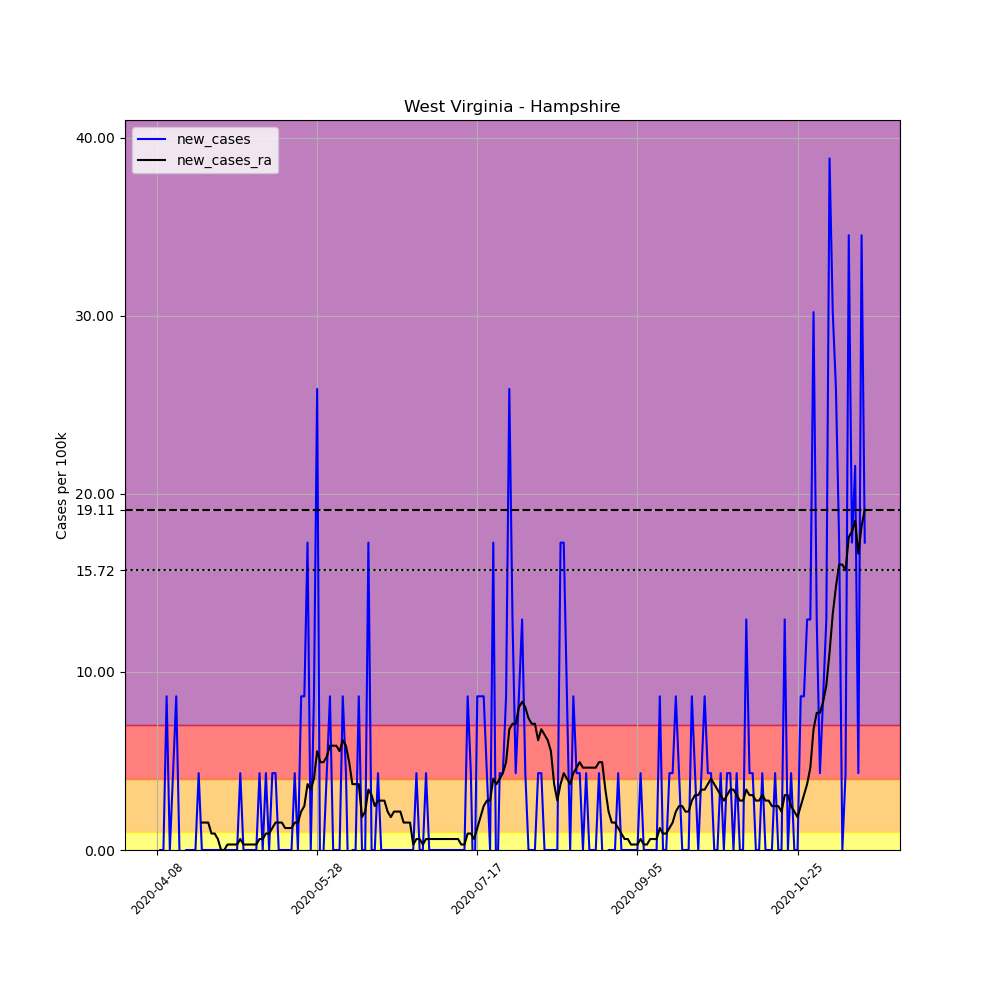

Values plotted in this chart, from the file beside it:
, date, county, state, fips, cases, deaths, COUNTY, STNAME, CTYNAME, POPESTIMATE2019, per_100k, new_cases, new_cases_ra
602775, 2020-04-08, Hampshire, West Virginia, 54027, 2, 0, 27, West Virginia, Hampshire, 23175, 8.63, , 
602776, 2020-04-09, Hampshire, West Virginia, 54027, 2, 0, 27, West Virginia, Hampshire, 23175, 8.63, 0.0, 
602777, 2020-04-10, Hampshire, West Virginia, 54027, 2, 0, 27, West Virginia, Hampshire, 23175, 8.63, 0.0, 
602778, 2020-04-11, Hampshire, West Virginia, 54027, 4, 0, 27, West Virginia, Hampshire, 23175, 17.26, 8.63, 
602779, 2020-04-12, Hampshire, West Virginia, 54027, 4, 0, 27, West Virginia, Hampshire, 23175, 17.26, 0.0, 
602780, 2020-04-13, Hampshire, West Virginia, 54027, 5, 0, 27, West Virginia, Hampshire, 23175, 21.57, 4.315, 
602781, 2020-04-14, Hampshire, West Virginia, 54027, 7, 0, 27, West Virginia, Hampshire, 23175, 30.2, 8.63, 
602782, 2020-04-15, Hampshire, West Virginia, 54027, 7, 0, 27, West Virginia, Hampshire, 23175, 30.2, 0.0, 
602783, 2020-04-16, Hampshire, West Virginia, 54027, 6, 0, 27, West Virginia, Hampshire, 23175, 25.89, -4.315, 
602784, 2020-04-17, Hampshire, West Virginia, 54027, 6, 0, 27, West Virginia, Hampshire, 23175, 25.89, 0.0, 
602785, 2020-04-18, Hampshire, West Virginia, 54027, 6, 0, 27, West Virginia, Hampshire, 23175, 25.89, 0.0, 
602786, 2020-04-19, Hampshire, West Virginia, 54027, 6, 1, 27, West Virginia, Hampshire, 23175, 25.89, 0.0, 
602787, 2020-04-20, Hampshire, West Virginia, 54027, 6, 1, 27, West Virginia, Hampshire, 23175, 25.89, 0.0, 
602788, 2020-04-21, Hampshire, West Virginia, 54027, 7, 1, 27, West Virginia, Hampshire, 23175, 30.2, 4.315, 
602789, 2020-04-22, Hampshire, West Virginia, 54027, 7, 1, 27, West Virginia, Hampshire, 23175, 30.2, 0.0, 1.541
602790, 2020-04-23, Hampshire, West Virginia, 54027, 7, 1, 27, West Virginia, Hampshire, 23175, 30.2, 0.0, 1.541
602791, 2020-04-24, Hampshire, West Virginia, 54027, 7, 1, 27, West Virginia, Hampshire, 23175, 30.2, 0.0, 1.541
602792, 2020-04-25, Hampshire, West Virginia, 54027, 7, 1, 27, West Virginia, Hampshire, 23175, 30.2, 0.0, 0.9246
602793, 2020-04-26, Hampshire, West Virginia, 54027, 7, 1, 27, West Virginia, Hampshire, 23175, 30.2, 0.0, 0.9246
602794, 2020-04-27, Hampshire, West Virginia, 54027, 7, 1, 27, West Virginia, Hampshire, 23175, 30.2, 0.0, 0.6164
602795, 2020-04-28, Hampshire, West Virginia, 54027, 7, 1, 27, West Virginia, Hampshire, 23175, 30.2, 0.0, -1.2688263138573217e-16
602796, 2020-04-29, Hampshire, West Virginia, 54027, 7, 1, 27, West Virginia, Hampshire, 23175, 30.2, 0.0, -1.2688263138573217e-16
602797, 2020-04-30, Hampshire, West Virginia, 54027, 7, 1, 27, West Virginia, Hampshire, 23175, 30.2, 0.0, 0.3082
602798, 2020-05-01, Hampshire, West Virginia, 54027, 7, 1, 27, West Virginia, Hampshire, 23175, 30.2, 0.0, 0.3082
602799, 2020-05-02, Hampshire, West Virginia, 54027, 7, 1, 27, West Virginia, Hampshire, 23175, 30.2, 0.0, 0.3082
602800, 2020-05-03, Hampshire, West Virginia, 54027, 7, 1, 27, West Virginia, Hampshire, 23175, 30.2, 0.0, 0.3082
602801, 2020-05-04, Hampshire, West Virginia, 54027, 8, 1, 27, West Virginia, Hampshire, 23175, 34.52, 4.315, 0.6164
602802, 2020-05-05, Hampshire, West Virginia, 54027, 8, 1, 27, West Virginia, Hampshire, 23175, 34.52, 0.0, 0.3082
602803, 2020-05-06, Hampshire, West Virginia, 54027, 8, 1, 27, West Virginia, Hampshire, 23175, 34.52, 0.0, 0.3082
602804, 2020-05-07, Hampshire, West Virginia, 54027, 8, 1, 27, West Virginia, Hampshire, 23175, 34.52, 0.0, 0.3082
602805, 2020-05-08, Hampshire, West Virginia, 54027, 8, 1, 27, West Virginia, Hampshire, 23175, 34.52, 0.0, 0.3082
602806, 2020-05-09, Hampshire, West Virginia, 54027, 8, 1, 27, West Virginia, Hampshire, 23175, 34.52, 0.0, 0.3082
602807, 2020-05-10, Hampshire, West Virginia, 54027, 9, 1, 27, West Virginia, Hampshire, 23175, 38.83, 4.315, 0.6164
602808, 2020-05-11, Hampshire, West Virginia, 54027, 9, 1, 27, West Virginia, Hampshire, 23175, 38.83, 0.0, 0.6164
602809, 2020-05-12, Hampshire, West Virginia, 54027, 10, 1, 27, West Virginia, Hampshire, 23175, 43.15, 4.315, 0.9246
602810, 2020-05-13, Hampshire, West Virginia, 54027, 10, 1, 27, West Virginia, Hampshire, 23175, 43.15, 0.0, 0.9246
602811, 2020-05-14, Hampshire, West Virginia, 54027, 11, 1, 27, West Virginia, Hampshire, 23175, 47.46, 4.315, 1.233
602812, 2020-05-15, Hampshire, West Virginia, 54027, 12, 1, 27, West Virginia, Hampshire, 23175, 51.78, 4.315, 1.541
602813, 2020-05-16, Hampshire, West Virginia, 54027, 12, 1, 27, West Virginia, Hampshire, 23175, 51.78, 0.0, 1.541
602814, 2020-05-17, Hampshire, West Virginia, 54027, 12, 1, 27, West Virginia, Hampshire, 23175, 51.78, 0.0, 1.541
602815, 2020-05-18, Hampshire, West Virginia, 54027, 12, 1, 27, West Virginia, Hampshire, 23175, 51.78, 0.0, 1.233
602816, 2020-05-19, Hampshire, West Virginia, 54027, 12, 1, 27, West Virginia, Hampshire, 23175, 51.78, 0.0, 1.233
602817, 2020-05-20, Hampshire, West Virginia, 54027, 12, 1, 27, West Virginia, Hampshire, 23175, 51.78, 0.0, 1.233
602818, 2020-05-21, Hampshire, West Virginia, 54027, 13, 1, 27, West Virginia, Hampshire, 23175, 56.09, 4.315, 1.541
602819, 2020-05-22, Hampshire, West Virginia, 54027, 13, 1, 27, West Virginia, Hampshire, 23175, 56.09, 0.0, 1.541
602820, 2020-05-23, Hampshire, West Virginia, 54027, 15, 1, 27, West Virginia, Hampshire, 23175, 64.72, 8.63, 2.157
602821, 2020-05-24, Hampshire, West Virginia, 54027, 17, 1, 27, West Virginia, Hampshire, 23175, 73.35, 8.63, 2.466
602822, 2020-05-25, Hampshire, West Virginia, 54027, 21, 1, 27, West Virginia, Hampshire, 23175, 90.61, 17.26, 3.699
602823, 2020-05-26, Hampshire, West Virginia, 54027, 21, 1, 27, West Virginia, Hampshire, 23175, 90.61, 0.0, 3.39
602824, 2020-05-27, Hampshire, West Virginia, 54027, 23, 1, 27, West Virginia, Hampshire, 23175, 99.24, 8.63, 4.007
602825, 2020-05-28, Hampshire, West Virginia, 54027, 29, 1, 27, West Virginia, Hampshire, 23175, 125.1, 25.89, 5.548
602826, 2020-05-29, Hampshire, West Virginia, 54027, 28, 1, 27, West Virginia, Hampshire, 23175, 120.8, -4.315, 4.931
602827, 2020-05-30, Hampshire, West Virginia, 54027, 28, 1, 27, West Virginia, Hampshire, 23175, 120.8, 0.0, 4.931
602828, 2020-05-31, Hampshire, West Virginia, 54027, 29, 1, 27, West Virginia, Hampshire, 23175, 125.1, 4.315, 5.24
602829, 2020-06-01, Hampshire, West Virginia, 54027, 31, 1, 27, West Virginia, Hampshire, 23175, 133.8, 8.63, 5.856
602830, 2020-06-02, Hampshire, West Virginia, 54027, 31, 1, 27, West Virginia, Hampshire, 23175, 133.8, 0.0, 5.856
602831, 2020-06-03, Hampshire, West Virginia, 54027, 31, 1, 27, West Virginia, Hampshire, 23175, 133.8, 0.0, 5.856
602832, 2020-06-04, Hampshire, West Virginia, 54027, 31, 1, 27, West Virginia, Hampshire, 23175, 133.8, 0.0, 5.548
602833, 2020-06-05, Hampshire, West Virginia, 54027, 33, 1, 27, West Virginia, Hampshire, 23175, 142.4, 8.63, 6.164
602834, 2020-06-06, Hampshire, West Virginia, 54027, 34, 1, 27, West Virginia, Hampshire, 23175, 146.7, 4.315, 5.856
... 162 more rows
